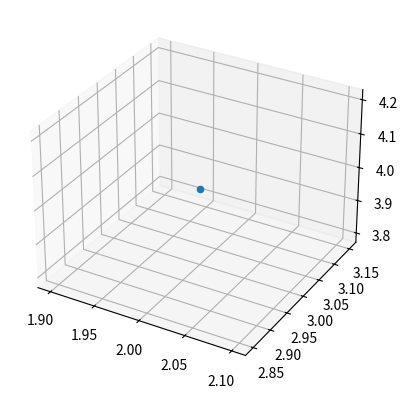

Source code (Python):
import matplotlib.pyplot as plt
import numpy as np

ax = plt.axes(projection="3d")
ax.scatter(2, 3, 4)
plt.show()
